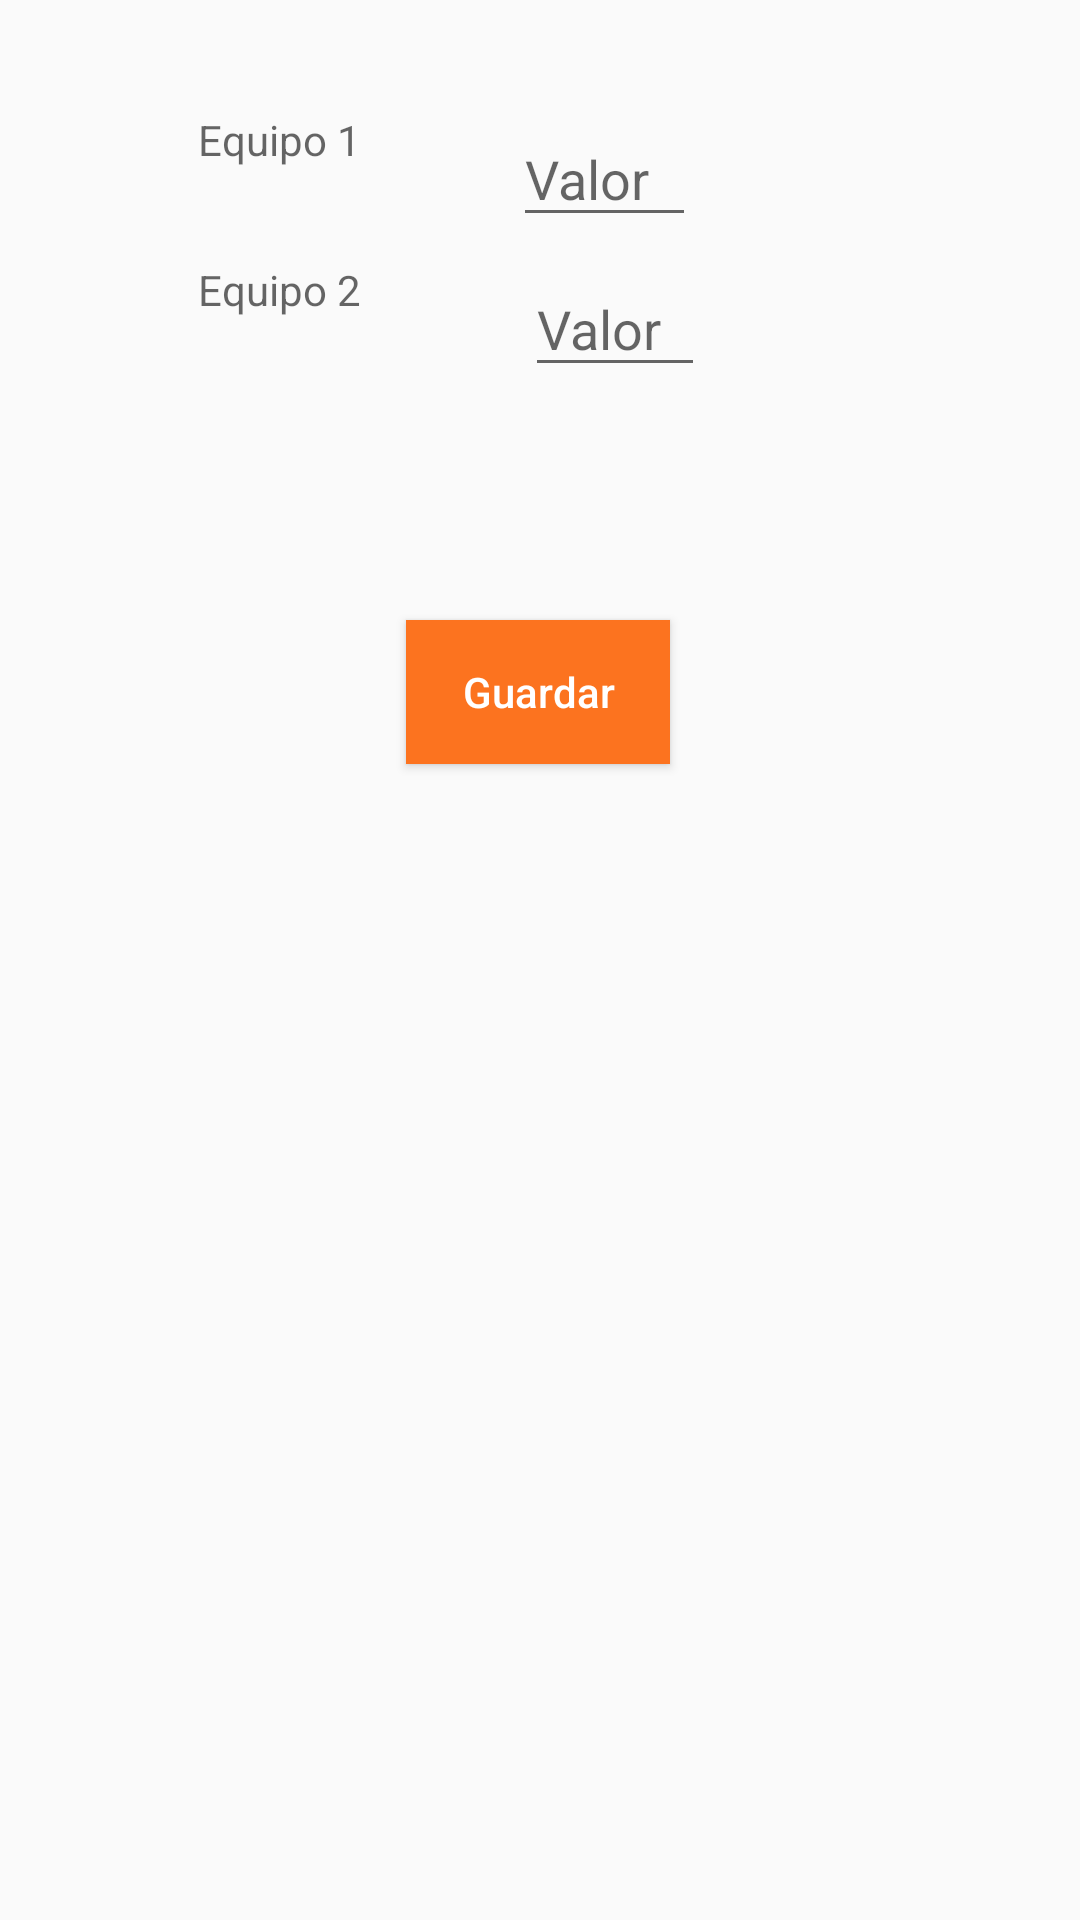

Produce the Android XML layout that renders to this screen, including the resource entries it uses.
<!-- AndroidManifest.xml: application theme AppTheme -->
<!-- res/layout/activity_resultado.xml -->
<?xml version="1.0" encoding="utf-8"?>
<android.support.constraint.ConstraintLayout xmlns:android="http://schemas.android.com/apk/res/android"
    xmlns:app="http://schemas.android.com/apk/res-auto"
    xmlns:tools="http://schemas.android.com/tools"
    android:layout_width="match_parent"
    android:layout_height="match_parent"
    tools:context=".activities.ResultadoActivity">

    <TextView
        android:id="@+id/tvEquip1"
        android:layout_width="61dp"
        android:layout_height="42dp"
        android:layout_marginStart="12dp"
        android:layout_marginTop="8dp"
        android:hint="@string/app_fech_equipo1"
        app:layout_constraintStart_toStartOf="@+id/guideline20"
        app:layout_constraintTop_toTopOf="@+id/guideline22" />

    <EditText
        android:id="@+id/etValor1"
        android:layout_width="61dp"
        android:layout_height="42dp"
        android:layout_marginStart="44dp"
        android:layout_marginTop="8dp"
        android:ems="10"
        android:hint="Valor"

        android:inputType="number"
        app:layout_constraintStart_toEndOf="@+id/tvEquip1"
        app:layout_constraintTop_toTopOf="@+id/guideline22" />

    <android.support.constraint.Guideline
        android:id="@+id/guideline20"
        android:layout_width="wrap_content"
        android:layout_height="wrap_content"
        android:orientation="vertical"
        app:layout_constraintGuide_begin="54dp" />

    <TextView
        android:id="@+id/tvEquip2"
        android:layout_width="61dp"
        android:layout_height="42dp"
        android:layout_marginStart="12dp"
        android:layout_marginTop="8dp"
        android:hint="@string/app_fech_equipo2"
        app:layout_constraintStart_toStartOf="@+id/guideline20"
        app:layout_constraintTop_toBottomOf="@+id/tvEquip1" />

    <EditText
        android:id="@+id/etValor2"
        android:layout_width="60dp"
        android:layout_height="42dp"
        android:layout_marginStart="48dp"
        android:layout_marginTop="8dp"
        android:ems="10"
        android:hint="Valor"
        android:inputType="number"
        app:layout_constraintStart_toEndOf="@+id/tvEquip2"
        app:layout_constraintTop_toBottomOf="@+id/etValor1" />

    <Button
        android:id="@+id/btnGuardarResultadoA"
        android:layout_width="wrap_content"
        android:layout_height="wrap_content"
        android:layout_marginTop="8dp"
        android:layout_marginBottom="340dp"
        android:background="@color/colorPrimary"
        android:text="@string/app_btnGuardar"
        android:textAllCaps="false"
        android:textColor="@color/letrasBoton"
        android:textColorHint="@color/letrasBoton"
        app:layout_constraintBottom_toBottomOf="parent"
        app:layout_constraintEnd_toEndOf="parent"
        app:layout_constraintHorizontal_bias="0.498"
        app:layout_constraintStart_toStartOf="parent"
        app:layout_constraintTop_toTopOf="@+id/guideline21" />

    <android.support.constraint.Guideline
        android:id="@+id/guideline21"
        android:layout_width="wrap_content"
        android:layout_height="wrap_content"
        android:orientation="horizontal"
        app:layout_constraintGuide_begin="153dp" />

    <android.support.constraint.Guideline
        android:id="@+id/guideline22"
        android:layout_width="wrap_content"
        android:layout_height="wrap_content"
        android:orientation="horizontal"
        app:layout_constraintGuide_begin="29dp" />
</android.support.constraint.ConstraintLayout>
<!-- resources referenced by this layout -->
<resources>
  <color name="colorPrimary">#FC731F</color>
  <color name="letrasBoton">@android:color/white</color>
  <string name="app_btnGuardar">Guardar</string>
  <string name="app_fech_equipo1">Equipo 1</string>
  <string name="app_fech_equipo2">Equipo 2</string>
  <style name="AppTheme" parent="Theme.AppCompat.Light.DarkActionBar">
          
          <item name="colorPrimary">@color/colorPrimary</item>
          <item name="colorPrimaryDark">@color/colorPrimaryDark</item>
          <item name="colorAccent">@color/colorAccent</item>
      </style>
  <color name="colorPrimaryDark">#00574B</color>
  <color name="colorAccent">#FC731F</color>
</resources>
